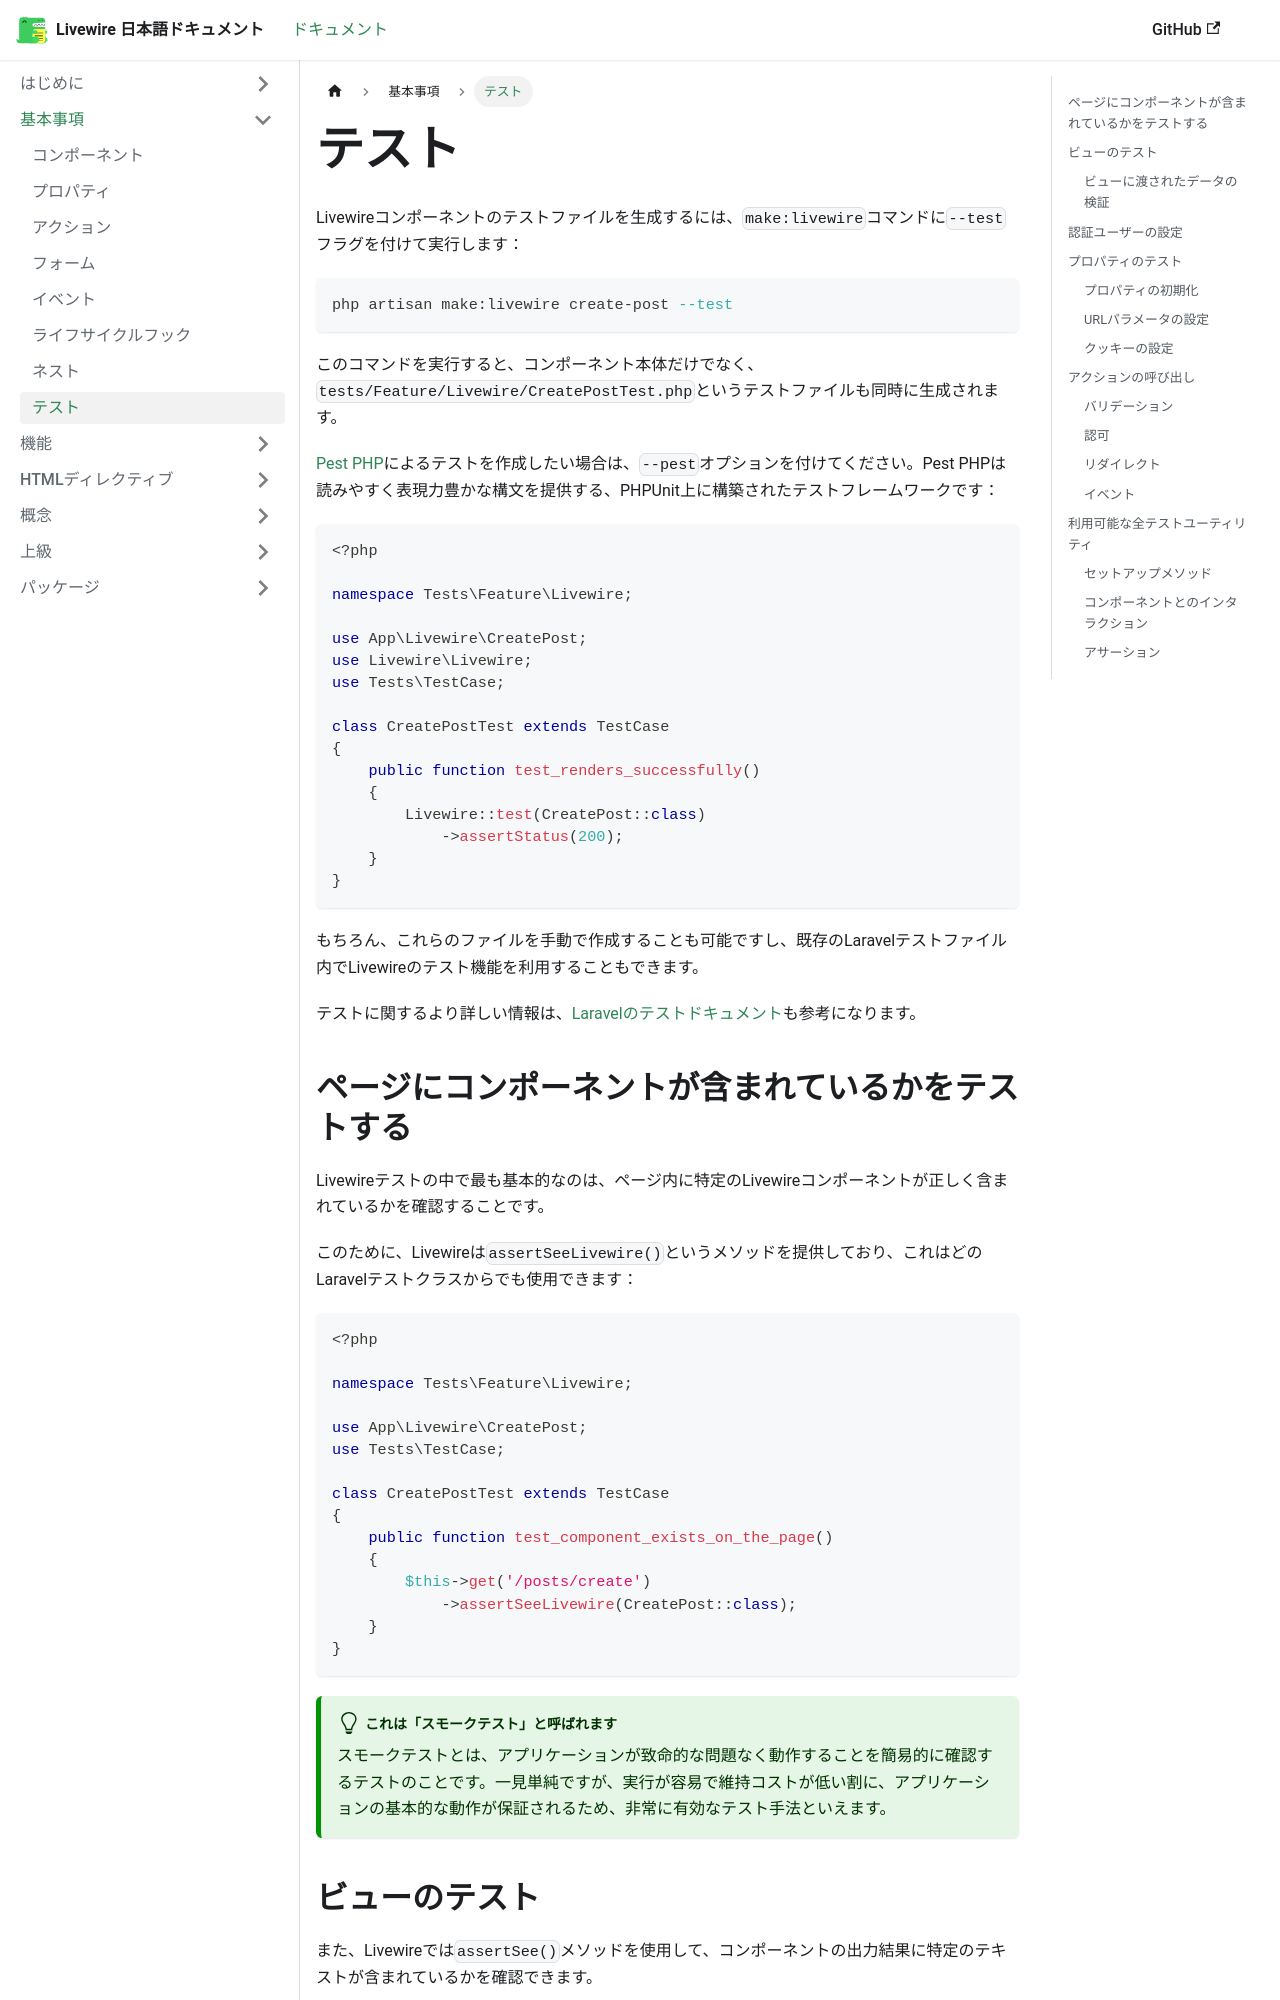

repository: yama/livewire-docs-ja · page: docs/testing/index.html · generator: docusaurus

---
title: テスト
---

Livewireコンポーネントのテストファイルを生成するには、`make:livewire`コマンドに`--test`フラグを付けて実行します：

```shell
php artisan make:livewire create-post --test
```

このコマンドを実行すると、コンポーネント本体に加えて、`tests/Feature/Livewire/CreatePostTest.php`というテストファイルも生成されます。

[Pest PHP](https://pestphp.com/)によるテストを作成したい場合は、`--pest`オプションを付けてください：

```php
<?php

namespace Tests\Feature\Livewire;

use App\Livewire\CreatePost;
use Livewire\Livewire;
use Tests\TestCase;

class CreatePostTest extends TestCase
{
    public function test_renders_successfully()
    {
        Livewire::test(CreatePost::class)
            ->assertStatus(200);
    }
}
```

もちろん、これらのファイルは手動で作成することもできますし、既存のLaravelテスト内でLivewireのテストユーティリティを利用することも可能です。

より詳しく知りたい場合は、[Laravelのテスト機能](https://laravel.com/docs/testing)もご覧ください。

## ページにコンポーネントが含まれているかをテストする

最もシンプルなLivewireのテストは、特定のエンドポイントに指定したLivewireコンポーネントが正しく含まれてレンダリングされているかを検証することです。

Livewireは`assertSeeLivewire()`メソッドを提供しており、Laravelのどのテストからでも利用できます：

```php
<?php

namespace Tests\Feature\Livewire;

use App\Livewire\CreatePost;
use Tests\TestCase;

class CreatePostTest extends TestCase
{
    public function test_component_exists_on_the_page()
    {
        $this->get('/posts/create')
            ->assertSeeLivewire(CreatePost::class);
    }
}
```

:::tip これは「スモークテスト」と呼ばれます
スモークテストは、アプリケーションに致命的な問題がないことを広く確認するテストです。一見するとあまり重要でないように思えるかもしれませんが、メンテナンスコストが低く、アプリケーションが大きなエラーなく動作するという基本的な信頼性を担保できるため有用です。
:::

## ビューのテスト

Livewireは、コンポーネントのレンダリング結果に特定のテキストが含まれているかを検証する`assertSee()`メソッドも提供しています。

以下は、データベース内の全ての投稿がページ上に表示されていることを`assertSee()`で確認する例です：

```php
<?php

namespace Tests\Feature\Livewire;

use App\Livewire\ShowPosts;
use Livewire\Livewire;
use App\Models\Post;
use Tests\TestCase;

class ShowPostsTest extends TestCase
{
    public function test_displays_posts()
    {
        Post::factory()->make(['title' => 'On bathing well']);
        Post::factory()->make(['title' => 'There\'s no time like bathtime']);

        Livewire::test(ShowPosts::class)
            ->assertSee('On bathing well')
            ->assertSee('There\'s no time like bathtime');
    }
}
```
